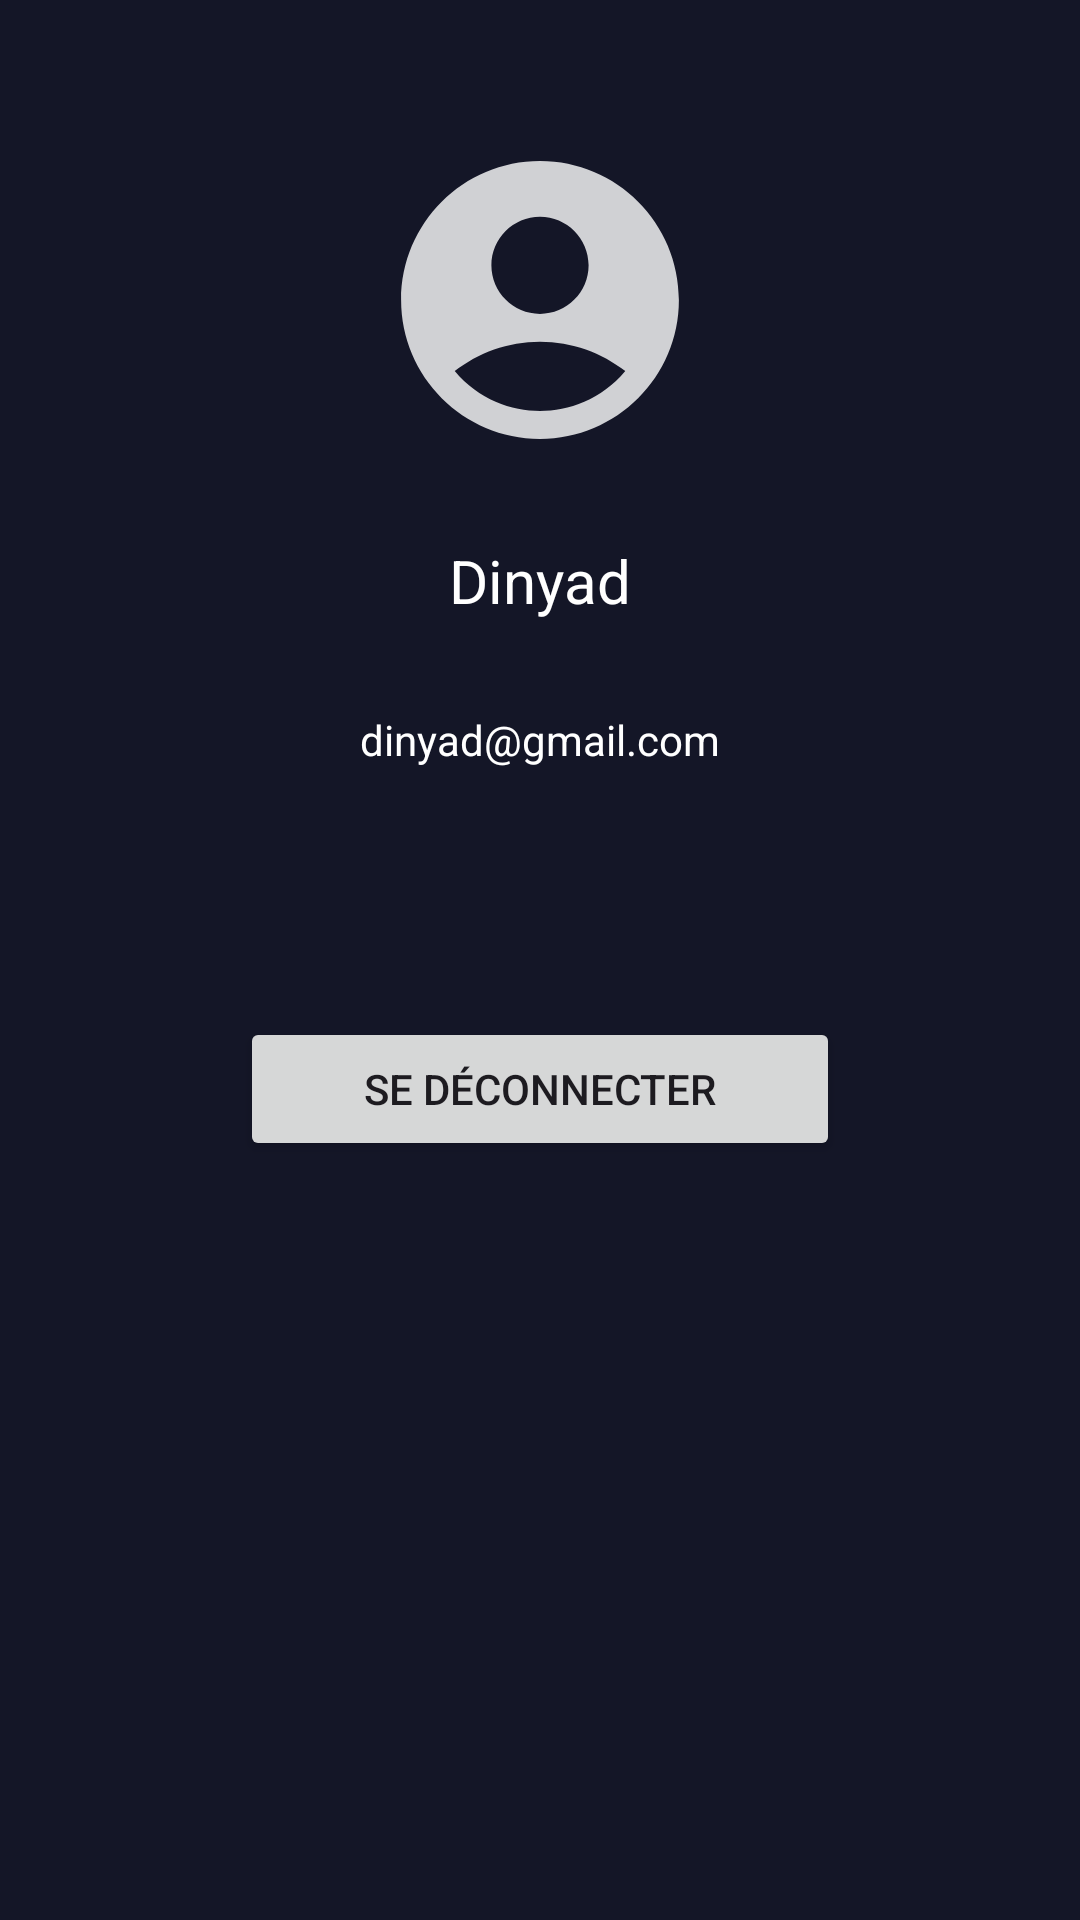

The Android layout XML behind this screen, and the referenced resources:
<!-- AndroidManifest.xml: application theme Theme.CityNav -->
<!-- res/layout/profile_page.xml -->
<?xml version="1.0" encoding="utf-8"?>
<RelativeLayout xmlns:android="http://schemas.android.com/apk/res/android"
    android:layout_width="match_parent"
    android:layout_height="match_parent"
    xmlns:app="http://schemas.android.com/apk/res-auto"
    android:background="@color/primaryBgColor"
    android:id="@+id/profile_page">
    <ImageView
        android:id="@+id/profile_img"
        android:layout_width="100dp"
        android:layout_height="100dp"
        android:scaleType="centerCrop"
        android:src="@drawable/ic_user"
        android:layout_marginTop="50dp"
        android:layout_centerHorizontal="true"
        />
    <TextView
        android:id="@+id/user_name"
        android:layout_width="wrap_content"
        android:layout_height="wrap_content"
        android:text="Dinyad"
        android:textColor="@color/white"
        android:layout_marginTop="30dp"
        android:layout_centerHorizontal="true"
        android:layout_below="@id/profile_img"
        android:textSize="20dp"/>

    <TextView
        android:id="@+id/user_email"
        android:layout_width="wrap_content"
        android:layout_height="wrap_content"
        android:text="dinyad@gmail.com"
        android:textColor="@color/white"
        android:layout_marginTop="30dp"
        android:layout_centerHorizontal="true"
        android:layout_below="@id/user_name" />

    <Button
        android:id="@+id/btnLogout"
        android:layout_width="200dp"
        android:layout_height="wrap_content"
        android:layout_centerHorizontal="true"
        android:layout_below="@id/user_email"
        android:layout_marginTop="83dp"
        android:text="Se déconnecter" />

</RelativeLayout>
<!-- resources referenced by this layout -->
<resources>
  <color name="primaryBgColor">#141627</color>
  <color name="white">#FFFFFFFF</color>
  <!-- drawable ic_user (drawable-anydpi) -->
  <vector xmlns:android="http://schemas.android.com/apk/res/android"
      android:width="24dp"
      android:height="24dp"
      android:viewportWidth="24"
      android:viewportHeight="24"
      android:tint="#FFFFFF"
      android:alpha="0.8">
    <group android:scaleX="1.1111112"
        android:scaleY="1.1111112"
        android:translateX="-1.3333334"
        android:translateY="-1.3333334">
      <path
          android:fillColor="@android:color/white"
          android:pathData="M12,2C6.48,2 2,6.48 2,12s4.48,10 10,10s10,-4.48 10,-10S17.52,2 12,2zM12,6c1.93,0 3.5,1.57 3.5,3.5S13.93,13 12,13s-3.5,-1.57 -3.5,-3.5S10.07,6 12,6zM12,20c-2.03,0 -4.43,-0.82 -6.14,-2.88C7.55,15.8 9.68,15 12,15s4.45,0.8 6.14,2.12C16.43,19.18 14.03,20 12,20z"/>
    </group>
  </vector>
  <style name="Theme.CityNav" parent="Base.Theme.CityNav" />
  <style name="Base.Theme.CityNav" parent="Theme.Material3.DayNight.NoActionBar">
          
          
          <item name="colorPrimaryDark">@color/primaryBgColor</item>
  
      </style>
</resources>
